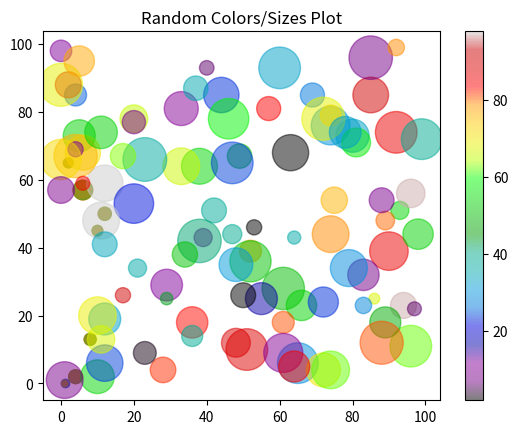

Source code (Python):
# [redacted]
# June 8, 2022
# If not already install matplotlib with 'pip install matplotlib' and 'pip install numpy' with cmd
# This program goes into the basics of matplotlib Scatter Plot

# Create scatter plot, marker size, transparent size, random colors/sizes markers

#----------------------------------------------------------------------------------------------
#Imports
from matplotlib import *
import matplotlib.pyplot as mplt
import numpy as np


#Scatter-------------------------------------------------------------------------------------------
#Scatter plot----------------------------------------
    #Num1
xpoint = np.array([1,2,4,6,8,10,12])                                #X points
ypoint = np.array([0,65,2,57,13,45,50])                             #Y points

    #Num2 is in code

#Scatter plot END------------------------------------
    #Create scatter plot - num1
mplt.scatter(xpoint, ypoint)                                        #Add points to scatter plot 
mplt.title("Create Scatter Plot")                     
mplt.show()                                                         #Creates GUI plot


    #Sizes markers - num1
sizes = np.array([20,50,100,200,75,60,90])                          #Make each marker a different size
mplt.scatter(xpoint, ypoint, s=sizes)                               #s=sizes will make each marker the size you decided above
mplt.title("Size Marker Plot") 
mplt.show() 


    #Transparent sizes - num1
sizes = np.array([20,50,100,200,75,60,90])
mplt.scatter(xpoint, ypoint, s=sizes, alpha=0.5)                    #alpha makes your markers transparent (Default is 1 for solid color)
mplt.title("Transparent Marker Plot") 
mplt.show() 


    #Random colors and sizes - num2
xpoint2 = np.random.randint(100, size=(100))
ypoint2 = np.random.randint(100, size=(100))
colors = np.random.randint(100, size=(100))                         #Random colors based off color bar shown on the side when show()
sizes = 10 * np.random.randint(100, size=(100))                     #Random sizes, based off of 1-100
mplt.scatter(xpoint2, ypoint2, c=colors, s=sizes, alpha=0.5, cmap='nipy_spectral')          #Cmap >
mplt.colorbar()                                                     #Colorbar, shown on right side
mplt.title("Random Colors/Sizes Plot") 
mplt.show()